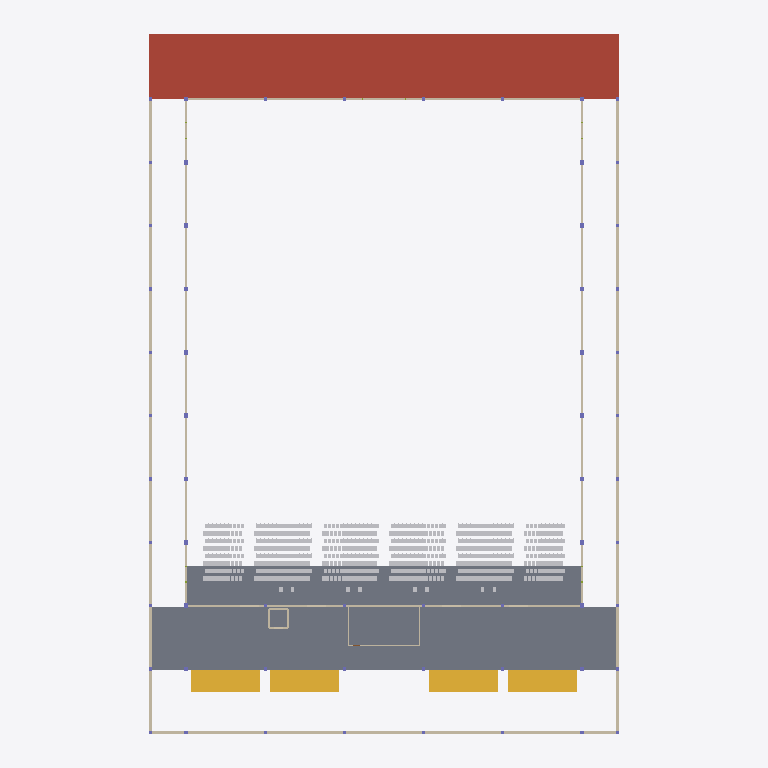
Plan cut of the same IFC building model at storey 'L02' (level 3.84 m, cut at 5.24 m), seen from above with north up, elements coloured by IFC class (only those large enough to see are counted): 29 slabs (grey), 16 walls (beige), 4 stairs (yellow), 1 roof (red-brown). Cut surfaces are drawn darker.
Extent 65.9 m × 89.8 m × 19.9 m (x, y, z). Storeys (6): L00 at 0.00 m; L01 at 1.15 m; L02 at 3.84 m; L03 at 5.75 m; L04 at 8.25 m; L05 at 14.00 m. Elements (4341): 3175 IfcFurniture, 529 IfcMember, 297 IfcSlab, 110 IfcBeam, 68 IfcColumn, 68 IfcFooting, 41 IfcDoor, 38 IfcWall, 7 IfcStair, 5 IfcRamp, 1 IfcRailing, 1 IfcTransportElement.

HEADER;
FILE_DESCRIPTION(('ViewDefinition[DesignTransferView]'),'2;1');
FILE_NAME('/dev/null','2026-11-01T19:10:38+02:00',(''),(''),'IfcOpenShell 0.8.5','IfcOpenShell 0.8.5','Nobody');
FILE_SCHEMA(('IFC4'));
ENDSEC;
DATA;
#1=IFCPROJECT('1z34CXlTbA3ONPrxD6au0R',$,'3,000-Seat Church Auditorium - Coordination Concept','CONCEPT - UNVERIFIED - NOT FOR CONSTRUCTION | revision IT01-45b0e08c36',$,$,$,(#10),#5);
#12=IFCSITE('1gQIAMi959AxkVZTdUPvcM',$,'Site (not surveyed)','Zimbabwe (site not yet identified)',$,$,$,$,$,$,$,$,$,$);
#13=IFCBUILDING('1Q0HQ_tLf45wbB9dYoqHfT',$,'Church auditorium (concept)',$,$,$,$,$,$,$,$,$);
#16=IFCBUILDINGSTOREY('0iZNyLGsLCLg8zeymAxKNk',$,'L00',$,$,#27,$,'Level 00 - Ground / front of hall',$,0.0);
#28=IFCBUILDINGSTOREY('19z2qrfCHC3eP3o1dhYo4c',$,'L01',$,$,#38,$,'Level 01 - Mid cross aisle',$,1.15);
#39=IFCBUILDINGSTOREY('3PMTzEZ_j2zwl1iWrYQR1W',$,'L02',$,$,#49,$,'Level 02 - Rear platform / upper foyer',$,3.84);
#50=IFCBUILDINGSTOREY('3R_KueUFDBhQZXm9C$tqGp',$,'L03',$,$,#60,$,'Level 03 - Low roofs / hall structure',$,5.75);
#61=IFCBUILDINGSTOREY('30X08aB61CTP4xVrvMBhWf',$,'L04',$,$,#71,$,'Level 04 - Foyer roof',$,8.25);
#72=IFCBUILDINGSTOREY('2vs0W8div9ZhZoJ6t5vBf4',$,'L05',$,$,#82,$,'Level 05 - Hall truss bearing',$,14.0);
#10589=IFCSLAB('1jYOM93XzE98hJtphcBkr_',$,'ENV-ROOF-BOH','10_ENV_Envelope',$,#107862,#10604,$,.ROOF.);
#7758=IFCSLAB('0MGYB2SGr1pxQ2vblgu6Y_',$,'ARC-SLAB-UPPER-FOYER','20_ARC_Floors',$,#88395,#7773,$,.FLOOR.);
#7736=IFCSLAB('2KYgmNnazCBh8MA4sRn2Qr',$,'ARC-SLAB-REAR-PLATFORM','20_ARC_Floors',$,#88390,#7751,$,.FLOOR.);
#961=IFCSLAB('2efFarzZTDZPadfvY3iC8Q',$,'ARC-BOOTH-FLOOR','20_ARC_Floors',$,#88315,#976,$,.FLOOR.);
#8058=IFCSTAIR('3H9DEc55n1ThBm$P5M3C7B',$,'ARC-STAIR-FOYER-2','20_ARC_Circulation',$,#95805,#8199,$,.TWO_STRAIGHT_RUN_STAIR.);
#8210=IFCSTAIR('3zjjpqrcD7puZf0viATwfJ',$,'ARC-STAIR-FOYER-3','20_ARC_Circulation',$,#95670,#8351,$,.TWO_STRAIGHT_RUN_STAIR.);
#7906=IFCSTAIR('0go90IDNr9vBbtqzYUte56',$,'ARC-STAIR-FOYER-1','20_ARC_Circulation',$,#89925,#8047,$,.TWO_STRAIGHT_RUN_STAIR.);
#8362=IFCSTAIR('28Xbj16IH37P_1qj2MnuD0',$,'ARC-STAIR-FOYER-4','20_ARC_Circulation',$,#94700,#8503,$,.TWO_STRAIGHT_RUN_STAIR.);
#10708=IFCWALL('0b5HcjXlX6NBanm6Z0cl84',$,'ENV-WALL-EXT-E-AMB','10_ENV_Envelope',$,#93110,#10795,$,.SOLIDWALL.);
#11022=IFCWALL('1vYYkZ5aP9$8TqHwreOcAF',$,'ENV-WALL-EXT-W-AMB','10_ENV_Envelope',$,#88815,#11109,$,.SOLIDWALL.);
#10903=IFCWALL('1Xe6c69Mj49xnfXmRuxrye',$,'ENV-WALL-EXT-FACADE','10_ENV_Envelope',$,#96165,#11008,$,.SOLIDWALL.);
#11271=IFCWALL('2$j_HDB$D3Afwv3WmISHM3',$,'ENV-WALL-HALL-E','10_ENV_Envelope',$,#91705,#11340,$,.SOLIDWALL.);
#11473=IFCWALL('0_YxhrhOP0Y9oq0rLItePu',$,'ENV-WALL-HALL-W','10_ENV_Envelope',$,#91560,#11542,$,.SOLIDWALL.);
#11354=IFCWALL('2jN3byOB56GAyVr_cSDBWN',$,'ENV-WALL-HALL-REAR','10_ENV_Envelope',$,#92865,#11459,$,.SOLIDWALL.);
#11556=IFCWALL('0Urn4BHRn7H9f$e0t3O29t',$,'ENV-WALL-STAGE-REAR','10_ENV_Envelope',$,#92745,#11607,$,.SOLIDWALL.);
#10856=IFCWALL('3YzIKEi$n3BwENp6nYAZvK',$,'ENV-WALL-EXT-E-FOYER','10_ENV_Envelope',$,#95490,#10889,$,.SOLIDWALL.);
#11170=IFCWALL('2Dvosjj11CzRt8W3i0zhVT',$,'ENV-WALL-EXT-W-FOYER','10_ENV_Envelope',$,#93630,#11203,$,.SOLIDWALL.);
#6829=IFCSLAB('0gv53O$NLDdgOBinAru4cb',$,'ARC-RAKE-R39-TREAD-X021.88','20_ARC_Floors',$,#98756,#6844,$,.FLOOR.);
#6851=IFCSLAB('23EvOEsnX9zhQidQNkppJK',$,'ARC-RAKE-R39-TREAD-X030.38','20_ARC_Floors',$,#106146,#6866,$,.FLOOR.);
#6807=IFCSLAB('1c$s2s$0z3F91$cM2Nv_XX',$,'ARC-RAKE-R39-TREAD-X013.38','20_ARC_Floors',$,#101701,#6822,$,.FLOOR.);
#6873=IFCSLAB('1GqqTqweTFZelaKiBOlZ$b',$,'ARC-RAKE-R39-TREAD-X038.88','20_ARC_Floors',$,#99221,#6888,$,.FLOOR.);
#6785=IFCSLAB('00h$bFlC14p8NL6F0jaKq8',$,'ARC-RAKE-R39-TREAD-X006.88','20_ARC_Floors',$,#103791,#6800,$,.FLOOR.);
#6895=IFCSLAB('0yaZ3vya1Dcu$TRT0iJZqr',$,'ARC-RAKE-R39-TREAD-X047.38','20_ARC_Floors',$,#106616,#6910,$,.FLOOR.);
#6631=IFCSLAB('1XynYXXMn2Du25AO$k$cvT',$,'ARC-RAKE-R39-AISLE-X004.65','20_ARC_Floors',$,#104701,#6646,$,.FLOOR.);
#7115=IFCSLAB('15lEe08ObE7REhqyqUixm1',$,'ARC-RAKE-R40-TREAD-X021.62','20_ARC_Floors',$,#103176,#7130,$,.FLOOR.);
#7137=IFCSLAB('2fWWrCvGP9PwpJ_KgqmiQQ',$,'ARC-RAKE-R40-TREAD-X030.12','20_ARC_Floors',$,#101111,#7152,$,.FLOOR.);
#6763=IFCSLAB('05NxqYvan4$gnp01urxUK_',$,'ARC-RAKE-R39-AISLE-X052.38','20_ARC_Floors',$,#101241,#6778,$,.FLOOR.);
#7049=IFCSLAB('12t5CUN_rFdB3bhuZM_w1S',$,'ARC-RAKE-R40-AISLE-X052.12','20_ARC_Floors',$,#105711,#7064,$,.FLOOR.);
#6917=IFCSLAB('0YhPb0IFb7zuJiu2xV0Yux',$,'ARC-RAKE-R40-AISLE-X004.65','20_ARC_Floors',$,#106731,#6932,$,.FLOOR.);
#7093=IFCSLAB('2XUyEcG2D2OPRRycNCY_Li',$,'ARC-RAKE-R40-TREAD-X013.12','20_ARC_Floors',$,#98936,#7108,$,.FLOOR.);
#7159=IFCSLAB('2wJsxbnFzCi8l1HxT1V77U',$,'ARC-RAKE-R40-TREAD-X038.62','20_ARC_Floors',$,#105856,#7174,$,.FLOOR.);
#6653=IFCSLAB('0UHeXxi0L4$ui_SoAx5CeN',$,'ARC-RAKE-R39-AISLE-X011.88','20_ARC_Floors',$,#102596,#6668,$,.FLOOR.);
#6675=IFCSLAB('0AlEpa1eT3wwI_Bv3UyGrU',$,'ARC-RAKE-R39-AISLE-X020.38','20_ARC_Floors',$,#102721,#6690,$,.FLOOR.);
#6697=IFCSLAB('2dCBlD13L2UhRk6Lx3qTEU',$,'ARC-RAKE-R39-AISLE-X028.88','20_ARC_Floors',$,#100666,#6712,$,.FLOOR.);
#6719=IFCSLAB('0JXdsVnjbBugWONdzcOU3x',$,'ARC-RAKE-R39-AISLE-X037.38','20_ARC_Floors',$,#103181,#6734,$,.FLOOR.);
#6741=IFCSLAB('3axK5qBMb86B6JWtivmkqr',$,'ARC-RAKE-R39-AISLE-X045.88','20_ARC_Floors',$,#103321,#6756,$,.FLOOR.);
#7071=IFCSLAB('1xDPmFES93ZOmpkdPlJ3yY',$,'ARC-RAKE-R40-TREAD-X006.62','20_ARC_Floors',$,#102716,#7086,$,.FLOOR.);
#7181=IFCSLAB('3OLKmGCpj4BPFpm08EjB9h',$,'ARC-RAKE-R40-TREAD-X047.12','20_ARC_Floors',$,#103786,#7196,$,.FLOOR.);
ENDSEC;
